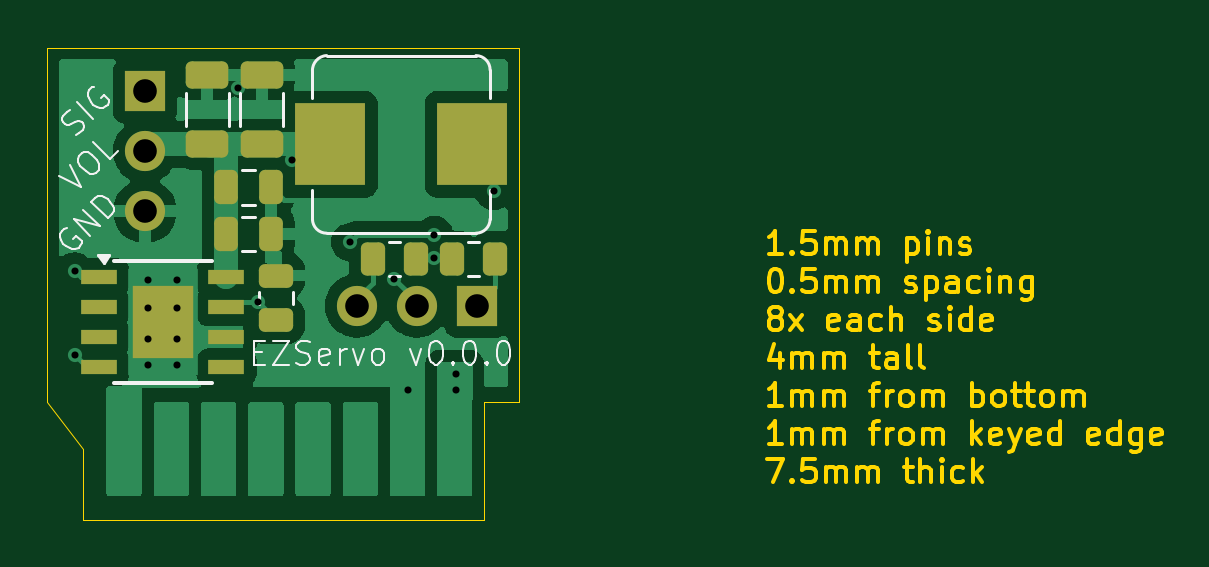
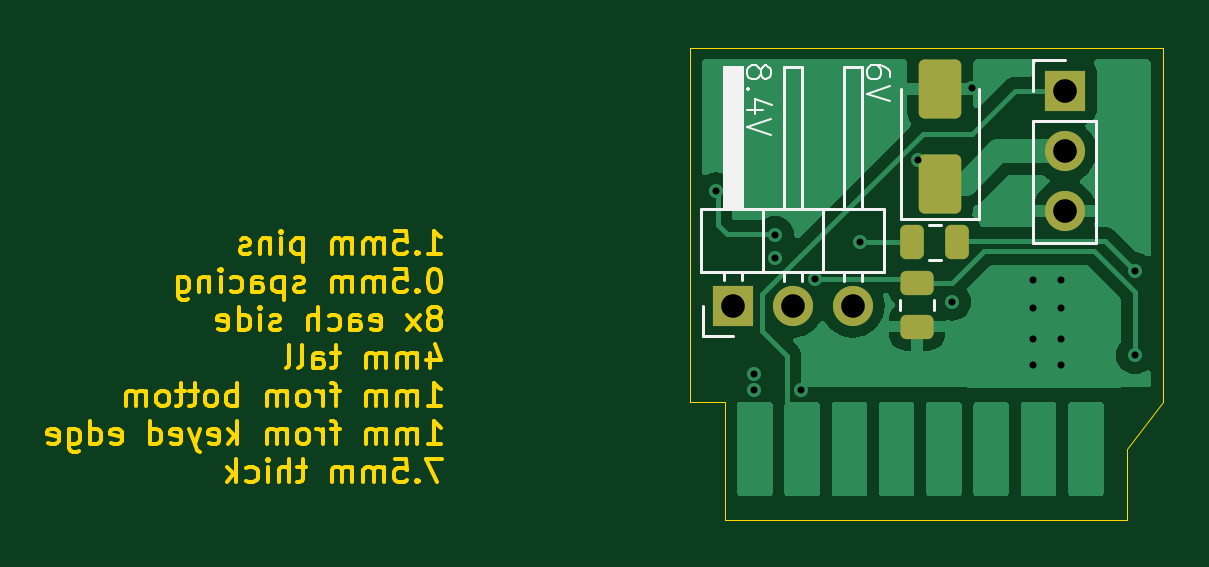
Circuit board: 13 layer files. Board 47.2 x 20.0 mm.
- bottom_copper: ez-servo-CuBottom.gbr (21483 bytes)
- inner_copper: ez-servo-CuIn1.gbr (20323 bytes)
- inner_copper: ez-servo-CuIn2.gbr (27650 bytes)
- top_copper: ez-servo-CuTop.gbr (30608 bytes)
- outline: ez-servo-EdgeCuts.gbr (39247 bytes)
- bottom_mask: ez-servo-MaskBottom.gbr (1786 bytes)
- top_mask: ez-servo-MaskTop.gbr (2673 bytes)
- drill: ez-servo-NPTH.drl (269 bytes)
- drill: ez-servo-PTH.drl (870 bytes)
- paste: ez-servo-PasteBottom.gbr (1527 bytes)
- paste: ez-servo-PasteTop.gbr (2414 bytes)
- bottom_silk: ez-servo-SilkBottom.gbr (6993 bytes)
- top_silk: ez-servo-SilkTop.gbr (14986 bytes)

=== bottom_copper: ez-servo-CuBottom.gbr (21483 bytes, source omitted) ===
=== inner_copper: ez-servo-CuIn1.gbr (20323 bytes, source omitted) ===
=== inner_copper: ez-servo-CuIn2.gbr (27650 bytes, source omitted) ===
=== top_copper: ez-servo-CuTop.gbr (30608 bytes, source omitted) ===
=== outline: ez-servo-EdgeCuts.gbr (39247 bytes, source omitted) ===
=== bottom_mask: ez-servo-MaskBottom.gbr (1786 bytes, source withheld) ===
=== top_mask: ez-servo-MaskTop.gbr (2673 bytes, source withheld) ===
=== drill: ez-servo-NPTH.drl ===
M48
; DRILL file {KiCad 8.0.2-1} date 2024-05-31T21:31:19-0400
; FORMAT={-:-/ absolute / inch / decimal}
; #@! TF.CreationDate,2024-05-31T21:31:19-04:00
; #@! TF.GenerationSoftware,Kicad,Pcbnew,8.0.2-1
; #@! TF.FileFunction,NonPlated,1,4,NPTH
FMAT,2
INCH
%
G90
G05
M30

=== drill: ez-servo-PTH.drl ===
M48
; DRILL file {KiCad 8.0.2-1} date 2024-05-31T21:31:19-0400
; FORMAT={-:-/ absolute / inch / decimal}
; #@! TF.CreationDate,2024-05-31T21:31:19-04:00
; #@! TF.GenerationSoftware,Kicad,Pcbnew,8.0.2-1
; #@! TF.FileFunction,Plated,1,4,PTH
FMAT,2
INCH
; #@! TA.AperFunction,Plated,PTH,ViaDrill
T1C0.0118
; #@! TA.AperFunction,Plated,PTH,ComponentDrill
T2C0.0118
; #@! TA.AperFunction,Plated,PTH,ComponentDrill
T3C0.0394
%
G90
G05
T1
X1.0303Y-1.3571
X1.0303Y-1.4972
X1.302Y-1.0512
X1.3352Y-1.4081
X1.3921Y-1.1724
X1.4889Y-1.3085
X1.563Y-1.3692
X1.5866Y-1.5551
X1.6295Y-1.3358
X1.6299Y-1.2965
X1.6654Y-1.5276
X1.6654Y-1.5551
X1.7287Y-1.2236
T2
X1.1535Y-1.3713
X1.1535Y-1.4185
X1.1535Y-1.4697
X1.1535Y-1.513
X1.2008Y-1.3713
X1.2008Y-1.4185
X1.2008Y-1.4697
X1.2008Y-1.513
T3
X1.1476Y-1.0571
X1.1476Y-1.1571
X1.1476Y-1.2571
X1.5008Y-1.4146
X1.6008Y-1.4146
X1.7008Y-1.4146
M30

=== paste: ez-servo-PasteBottom.gbr (1527 bytes, source withheld) ===
=== paste: ez-servo-PasteTop.gbr (2414 bytes, source withheld) ===
=== bottom_silk: ez-servo-SilkBottom.gbr (6993 bytes, source omitted) ===
=== top_silk: ez-servo-SilkTop.gbr (14986 bytes, source omitted) ===
